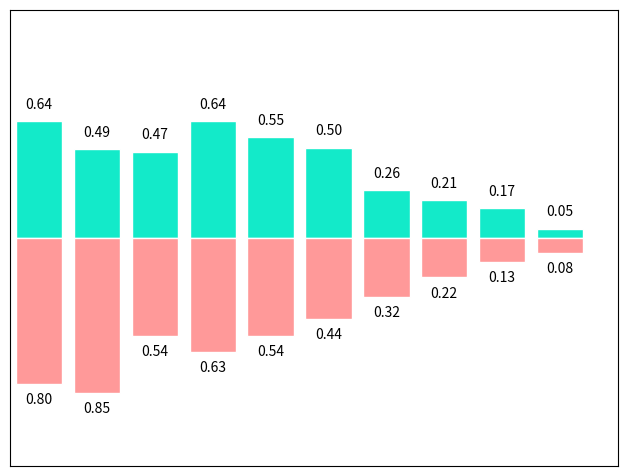

Reproduce this figure in Python.
import numpy as np
import matplotlib.pyplot as plt
n=10
X=np.arange(n)
Y1=(1-X/float(n))*np.random.uniform(0.5,1.0,n)
Y2=(1-X/float(n))*np.random.uniform(0.5,1.0,n)
plt.axes([0.025,0.025,0.95,0.95])
plt.bar(X,+Y1,facecolor='#13eac9',edgecolor='white')
plt.bar(X,-Y2,facecolor='#ff9999',edgecolor='white')
for x,y in zip(X,Y1):
    plt.text(x,y+0.05,'%.2f'%y,ha='center',va='bottom')
#在柱状图的顶部绘制文本，前两个参数为坐标，第三个参数为显示数值
for x,y in zip(X,Y2):
    plt.text(x,-y-0.05,'%.2f'%y,ha='center',va='top')
plt.xlim(-.5,n),plt.xticks([])
plt.ylim(-1.25,+1.25),plt.yticks([])
plt.show()
